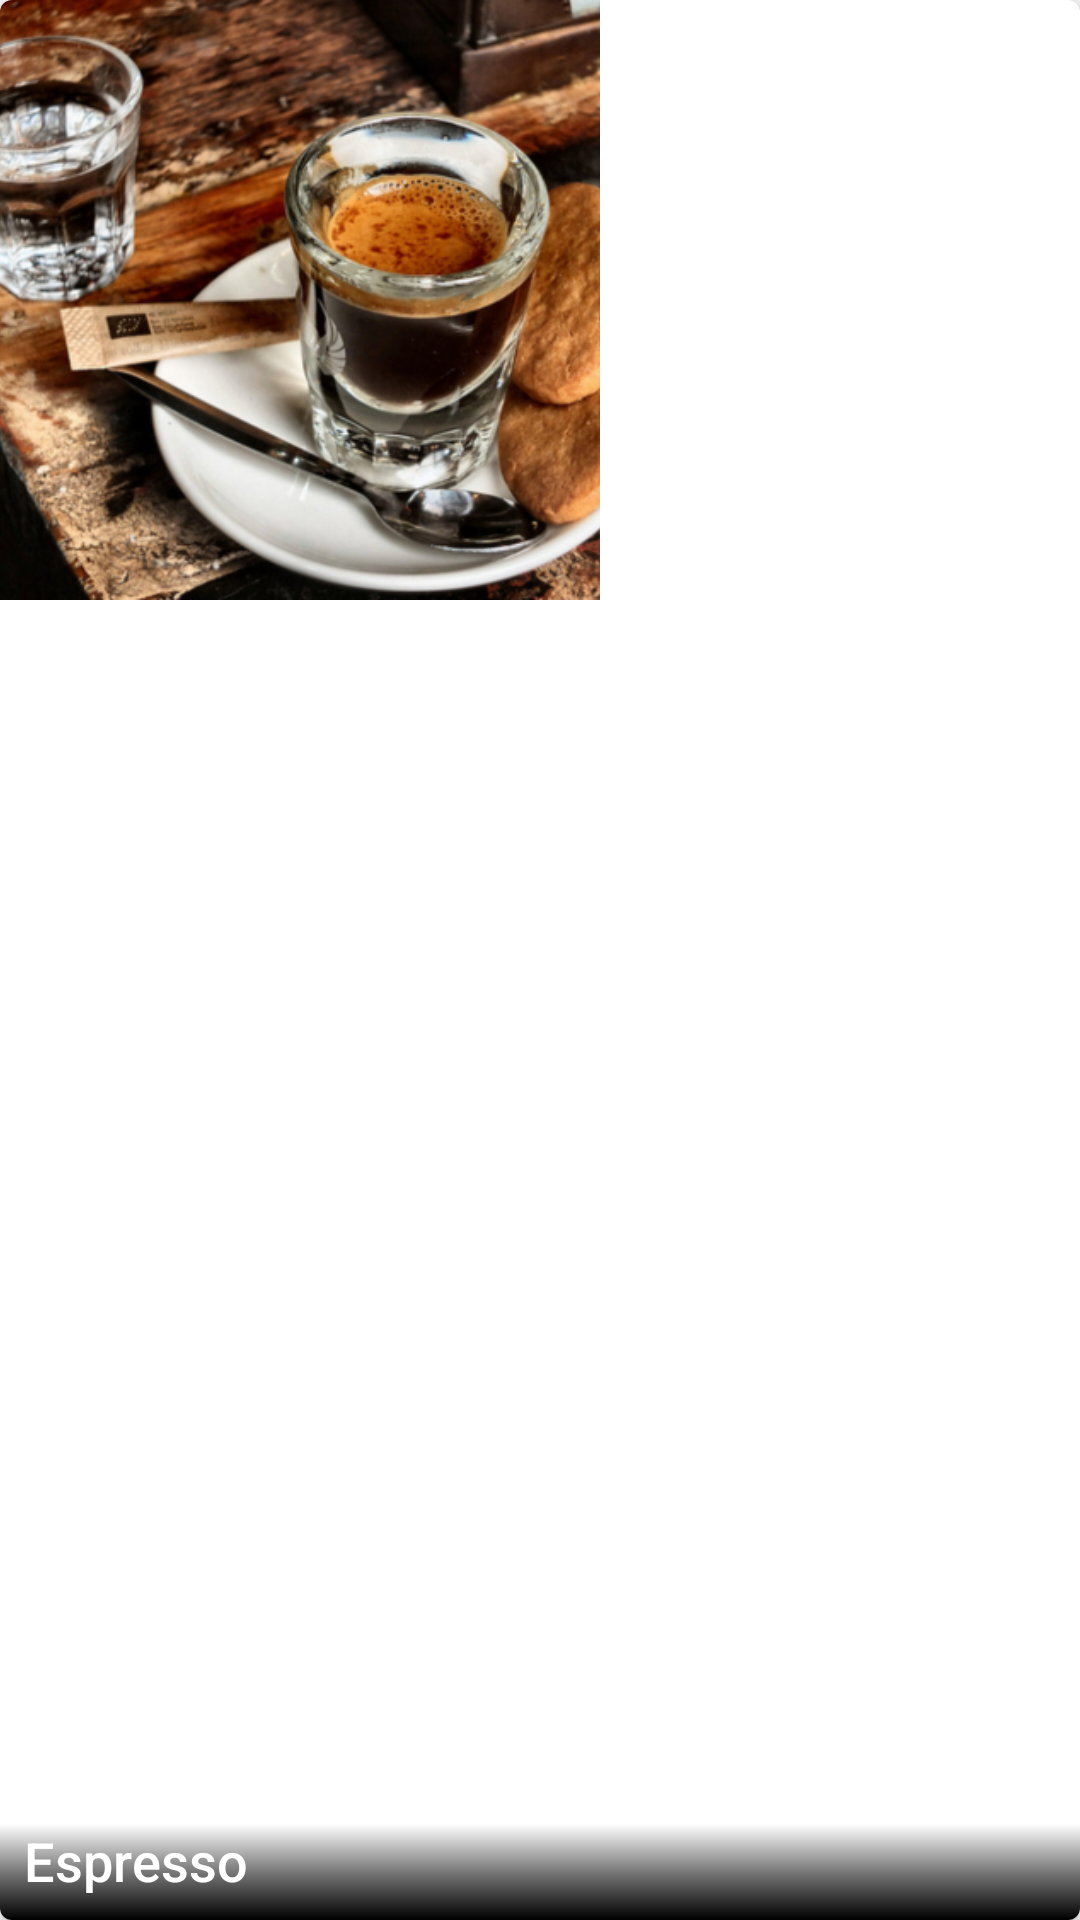

The Android layout XML behind this screen, and the referenced resources:
<!-- AndroidManifest.xml: application theme AppTheme -->
<!-- res/layout/content_list_item.xml -->
<?xml version="1.0" encoding="utf-8"?>
<android.support.v7.widget.CardView xmlns:android="http://schemas.android.com/apk/res/android"
    xmlns:card_view="http://schemas.android.com/apk/res-auto"
    android:layout_margin="8dp"
    android:id="@+id/card_view"
    android:layout_width="160dp"
    android:layout_height="160dp"
    android:layout_gravity="center"
    android:clickable="true"
    android:focusable="true"
    android:foreground="?selectableItemBackground"
    card_view:cardCornerRadius="4dp">

    <RelativeLayout
        android:layout_width="match_parent"
        android:layout_height="match_parent"
        android:gravity="center">

        <ImageView
            android:id="@+id/item_iv"
            android:layout_width="200dp"
            android:layout_height="200dp"
            android:scaleType="centerCrop"
            android:contentDescription="@string/content"
            android:src="@drawable/espresso" />

        <View
            android:layout_width="match_parent"
            android:layout_height="32sp"
            android:layout_alignParentBottom="true"
            android:background="@drawable/gradient" />

        <TextView
            android:id="@+id/item_tv"
            android:layout_width="match_parent"
            android:layout_height="32sp"
            android:layout_alignParentBottom="true"
            android:layout_marginEnd="8dp"
            android:layout_marginLeft="8dp"
            android:layout_marginRight="8dp"
            android:layout_marginStart="8dp"
            android:maxLines="4"
            android:text="@string/espresso"
            android:textAppearance="@android:style/TextAppearance.DeviceDefault.Medium"
            android:textColor="@color/textIcons" />
    </RelativeLayout>
</android.support.v7.widget.CardView>
<!-- resources referenced by this layout -->
<resources>
  <color name="textIcons">#FFFFFF</color>
  <!-- drawable espresso: png bitmap (drawable, 335464 bytes) -->
  <!-- drawable gradient (drawable) -->
  <shape xmlns:android="http://schemas.android.com/apk/res/android"
      android:shape="rectangle">
  
      <gradient
          android:angle="90"
          android:endColor="#00000000"
          android:startColor="#ff000000"
          android:centerColor="#88000000" />
  </shape>
  <string name="content">Products</string>
  <string name="espresso">Espresso</string>
  <style name="AppTheme" parent="Theme.AppCompat.Light.DarkActionBar">
          
          <item name="colorPrimary">@color/colorPrimary</item>
          <item name="colorPrimaryDark">@color/colorPrimaryDark</item>
          <item name="colorAccent">@color/colorAccent</item>
      </style>
  <color name="colorPrimary">#795548</color>
  <color name="colorPrimaryDark">#5D4037</color>
  <color name="colorAccent">#607D8B</color>
</resources>
